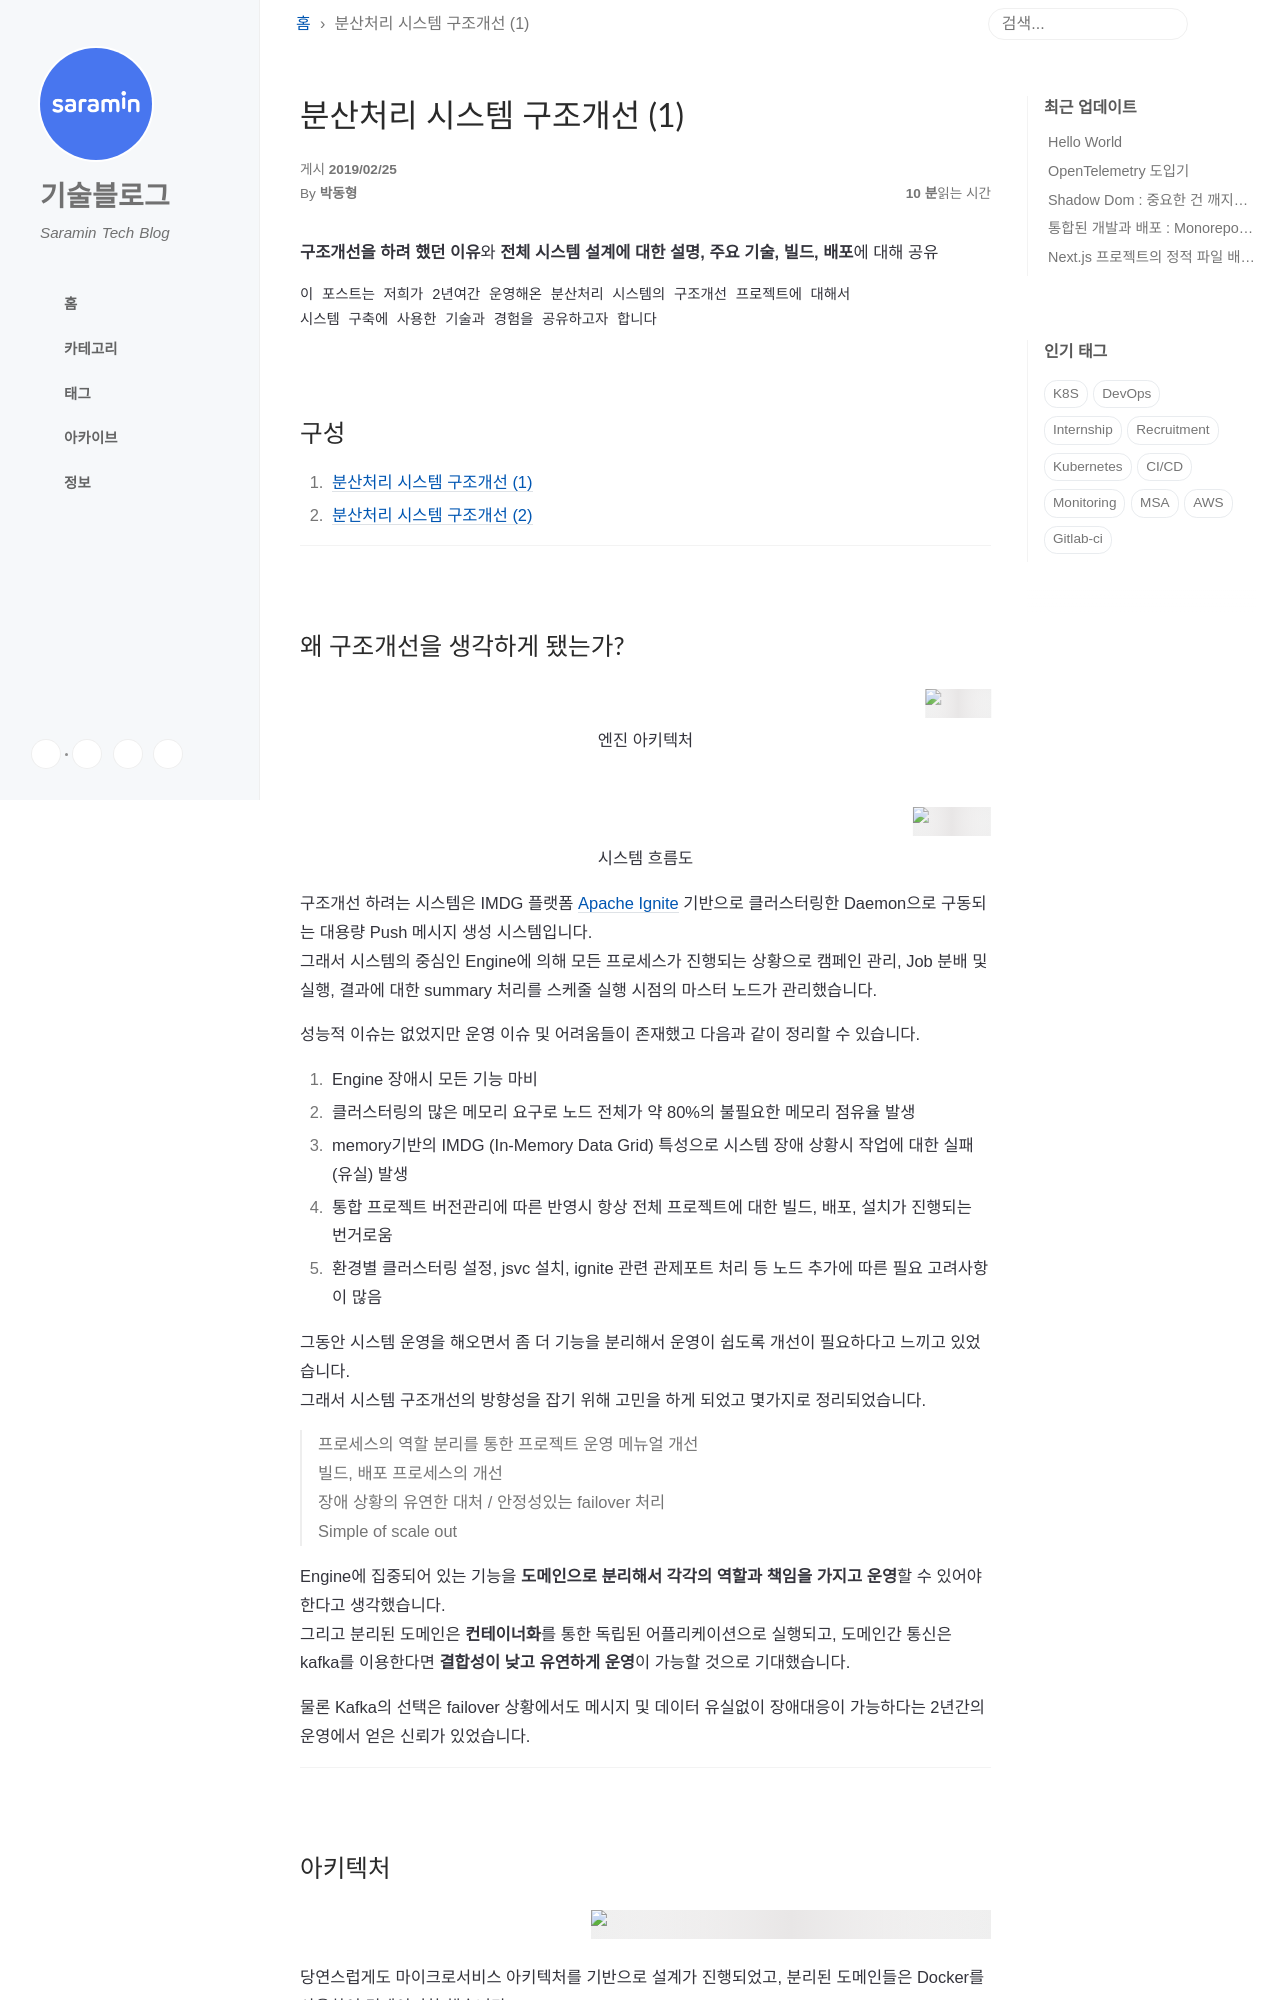

repository: saramin/saramin.github.io · page: 2019-02-25-msa-cloud-system-1/index.html · generator: jekyll

---
title: 분산처리 시스템 구조개선 (1)
layout: post
comments: true
social-share: true
show-avatar: true
author: 박동형
tags:
- MSA
- Docker
- Docker Swarm
- Apache Kafka
- KStream
- Spring Cloud Stream
bigimg: "/img/distributed/big_image_v2.png"
---

**구조개선을 하려 했던 이유**와 **전체 시스템 설계에 대한 설명, 주요 기술, 빌드, 배포**에 대해 공유

```STATA
안녕하세요. 사람인HR IT연구소 서비스인프라개발팀 박동형입니다.  
이 포스트는 저희가 2년여간 운영해온 분산처리 시스템의 구조개선 프로젝트에 대해서  
시스템 구축에 사용한 기술과 경험을 공유하고자 합니다
```


<br>

## 구성  
  
1. [분산처리 시스템 구조개선 (1)]({{ site.url }}/2019-02-25-msa-cloud-system-1/){: target="_blank" }
2. [분산처리 시스템 구조개선 (2)]({{ site.url }}/2019-02-28-msa-cloud-system-2/){: target="_blank" }


---

<br>

## 왜 구조개선을 생각하게 됐는가?

![engine]({{site.url}}/img/distributed/engine.png)  
엔진 아키텍처
{: .text-center }
<br>
![old_tpas]({{site.url}}/img/distributed/old_tpas.png)  
시스템 흐름도
{: .text-center }

구조개선 하려는 시스템은 IMDG 플랫폼 [Apache Ignite](https://ignite.apache.org/index.html){: target="_blank" } 기반으로 클러스터링한 
Daemon으로 구동되는 대용량 Push 메시지 생성 시스템입니다.  
그래서 시스템의 중심인 Engine에 의해 모든 프로세스가 진행되는 상황으로 캠페인 관리, Job 분배 및 실행, 
결과에 대한 summary 처리를 스케줄 실행 시점의 마스터 노드가 관리했습니다.

성능적 이슈는 없었지만 운영 이슈 및 어려움들이 존재했고 다음과 같이 정리할 수 있습니다.

1. Engine 장애시 모든 기능 마비
2. 클러스터링의 많은 메모리 요구로 노드 전체가 약 80%의 불필요한 메모리 점유율 발생
3. memory기반의  IMDG (In-Memory Data Grid) 특성으로 시스템 장애 상황시 작업에 대한 실패(유실) 발생
4. 통합 프로젝트 버전관리에 따른 반영시 항상 전체 프로젝트에 대한 빌드, 배포, 설치가 진행되는 번거로움
5. 환경별 클러스터링 설정, jsvc 설치, ignite 관련 관제포트 처리 등 노드 추가에 따른 필요 고려사항이 많음


그동안 시스템 운영을 해오면서 좀 더 기능을 분리해서 운영이 쉽도록 개선이 필요하다고 느끼고 있었습니다.  
그래서 시스템 구조개선의 방향성을 잡기 위해 고민을 하게 되었고 몇가지로 정리되었습니다.

> 프로세스의 역할 분리를 통한 프로젝트 운영 메뉴얼 개선  
> 빌드, 배포 프로세스의 개선  
> 장애 상황의 유연한 대처  / 안정성있는 failover 처리  
> Simple of scale out   


Engine에 집중되어 있는 기능을 **도메인으로 분리해서 각각의 역할과 책임을 가지고 운영**할 수 있어야 한다고 생각했습니다.  
그리고 분리된 도메인은 **컨테이너화**를 통한 독립된 어플리케이션으로 실행되고, 도메인간 통신은 kafka를 이용한다면 
**결합성이 낮고 유연하게 운영**이 가능할 것으로 기대했습니다.

물론 Kafka의 선택은 failover 상황에서도 메시지 및 데이터 유실없이 장애대응이 가능하다는  2년간의 운영에서 얻은 신뢰가 있었습니다.

---

<br>
